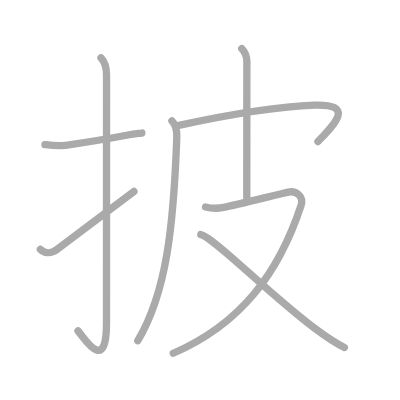
t = 0.00 s
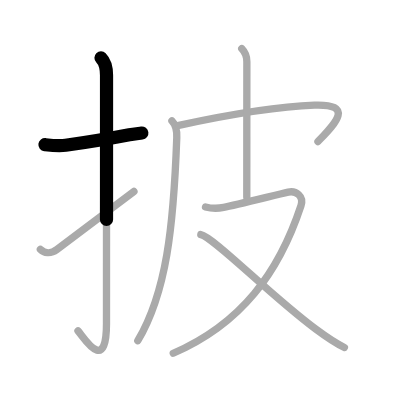
t = 1.50 s
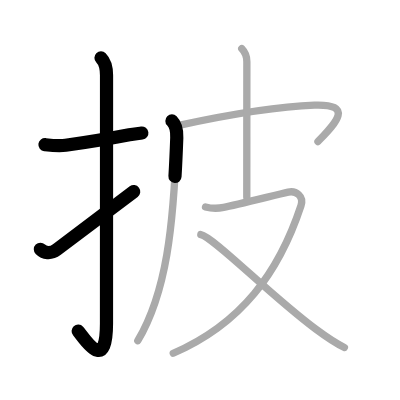
t = 3.25 s
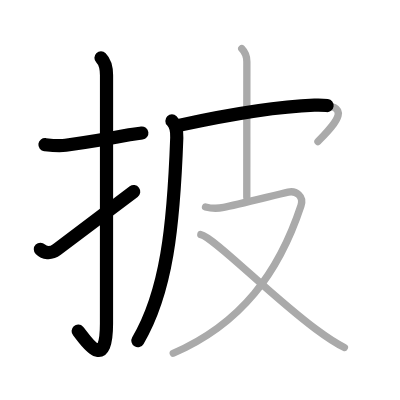
t = 4.75 s
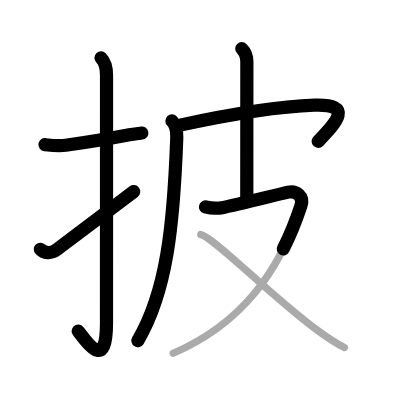
t = 6.50 s
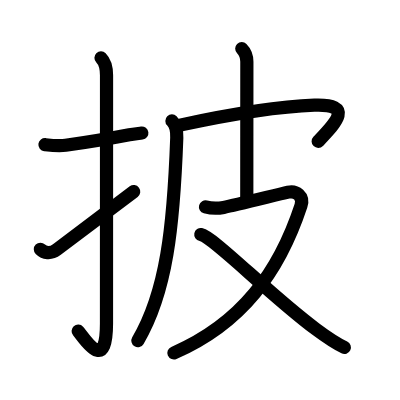
t = 8.00 s

The animated SVG that drew these frames (rendered in a browser with its animation timeline set to each time). Animation: 8 SMIL elements (animate=8); one cycle of 8.00 s.

<?xml version="1.0" standalone="no"?>
<!DOCTYPE svg PUBLIC "-//W3C//DTD SVG 1.1//EN"   "http://www.w3.org/Graphics/SVG/1.1/DTD/svg11.dtd">
<svg width="400px" height="400px"  version="1.1" xmlns="http://www.w3.org/2000/svg">
  <defs>
    <marker id="Triangle" viewBox="0 0 10 10" refX="0" refY="5" markerUnits="strokeWidth" markerWidth="3" style="stroke-opacity:0%;fill:#aaaaaa;" markerHeight="2" orient="auto">
      <path d="M 0 0 L 10 5 L 0 10 z" />
    </marker>
    
    <marker id="Arrow" viewBox="0 0 10 10" refX="5" refY="5" markerUnits="strokeWidth" markerWidth="1.8" style="stroke-opacity:0%;fill:#770000;" markerHeight="2" orient="auto">
      <path d="M 0 4 L 6 4 L 4 1 L 10 5 L 4 9 L 6 6 L 0 6 z" />
        <circle cx="5" cy="5" r="5" />
      </marker>
    
    <marker id="TriangleRed" viewBox="0 0 10 10" refX="0" refY="5" markerUnits="strokeWidth" markerWidth="3" style="stroke-opacity:0%;fill:#CC0000;" markerHeight="2" orient="auto">
      <path d="M 0 0 L 10 5 L 0 10 z" />
    </marker>
    
    <marker id="ArrowRed" viewBox="0 0 10 10" refX="5" refY="5" markerUnits="strokeWidth" markerWidth="1.8" style="stroke-opacity:0%;fill:#CC0000;" markerHeight="2" orient="auto">
      <path d="M 0 4 L 6 4 L 4 1 L 10 5 L 4 9 L 6 6 L 0 6 z" />
        <circle cx="5" cy="5" r="5" />
      </marker>
    
  </defs>
  
  <path style="fill:#ffffff; fill-opacity:100%; fill-rule:evenodd; stroke-width:0;" d="M 0 0 L 400px 0 L 400px 400px L 0 400px L 0 0" />

  <g transform="scale(3.6697247706422 3.6697247706422)">
<path style="fill:none; fill-opacity:0%; fill-rule:evenodd; stroke:#aaaaaa; stroke-opacity:100%; stroke-width: 1.5pt; stroke-linejoin:round; stroke-linecap:round;" d="M12.25 39.42c1.9 0.23 3.7 0.46 5.64 0.18c4.98-0.72 9.98-1.47 17.35-2.88c1.11-0.21 2.26-0.32 3.42-0.47"></path>
<path style="fill:none; fill-opacity:0%; fill-rule:evenodd; stroke:#aaaaaa; stroke-opacity:100%; stroke-width: 1.5pt; stroke-linejoin:round; stroke-linecap:round;" d="M27.52 15.75c1.12 1.12 1.51 2.62 1.51 4.77c0 15.23-0.01 56.21-0.01 67.65c0 14.25-6.32 3.53-7.77 2"></path>
<path style="fill:none; fill-opacity:0%; fill-rule:evenodd; stroke:#aaaaaa; stroke-opacity:100%; stroke-width: 1.5pt; stroke-linejoin:round; stroke-linecap:round;" d="M11 67.93c0.97 0.97 2.71 1.4 4.5 0.07c4.38-3.25 9.62-7.25 21-15.83"></path>
<path style="fill:none; fill-opacity:0%; fill-rule:evenodd; stroke:#aaaaaa; stroke-opacity:100%; stroke-width: 1.5pt; stroke-linejoin:round; stroke-linecap:round;" d="M46.85 32.95c1.1 1.1 1.4 2.43 1.32 4.56c-0.88 24.37-2.8 42.12-10.62 55.34"></path>
<path style="fill:none; fill-opacity:0%; fill-rule:evenodd; stroke:#aaaaaa; stroke-opacity:100%; stroke-width: 1.5pt; stroke-linejoin:round; stroke-linecap:round;" d="M48.74 34.16c14.64-3.16 25.93-5.13 36.95-5.51C97 28.25 91 34 86.65 38.57"></path>
<path style="fill:none; fill-opacity:0%; fill-rule:evenodd; stroke:#aaaaaa; stroke-opacity:100%; stroke-width: 1.5pt; stroke-linejoin:round; stroke-linecap:round;" d="M65.88 13.25c1.06 1.06 1.39 2.12 1.39 3.6c0 0.98-0.02 27.11-0.02 36.9"></path>
<path style="fill:none; fill-opacity:0%; fill-rule:evenodd; stroke:#aaaaaa; stroke-opacity:100%; stroke-width: 1.5pt; stroke-linejoin:round; stroke-linecap:round;" d="M56 56.39c1.23 0.33 2.48 0.61 4.95 0.13c3.3-0.65 13.89-3.31 17.58-4.16c2.1-0.49 4.35 1.07 3.48 3.7C76 74.25 65.75 88.25 47.21 96.26"></path>
<path style="fill:none; fill-opacity:0%; fill-rule:evenodd; stroke:#aaaaaa; stroke-opacity:100%; stroke-width: 1.5pt; stroke-linejoin:round; stroke-linecap:round;" d="M54.72 63.92c3.47 0.66 18.65 16.33 31.3 25.73c2.46 1.83 5.11 3.72 7.83 5.03"></path>

<path style="fill:none; fill-opacity:0%; fill-rule:evenodd; stroke:#000000; stroke-opacity:100%; stroke-width: 2.7pt; stroke-linejoin:round; stroke-linecap:round;" d="M12.25 39.42c1.9 0.23 3.7 0.46 5.64 0.18c4.98-0.72 9.98-1.47 17.35-2.88c1.11-0.21 2.26-0.32 3.42-0.47" pathLength="100" stroke-dashoffset="100" stroke-dasharray="100 105"><animate id="dashAnim1" attributeName="stroke-dashoffset" from="100" to="0" dur="1s" calcMode="linear" fill="freeze"/></path>
<path style="fill:none; fill-opacity:0%; fill-rule:evenodd; stroke:#000000; stroke-opacity:100%; stroke-width: 2.7pt; stroke-linejoin:round; stroke-linecap:round;" d="M27.52 15.75c1.12 1.12 1.51 2.62 1.51 4.77c0 15.23-0.01 56.21-0.01 67.65c0 14.25-6.32 3.53-7.77 2" pathLength="100" stroke-dashoffset="100" stroke-dasharray="100 105"><animate id="dashAnim2" attributeName="stroke-dashoffset" from="100" to="0" dur="1s" calcMode="linear" begin="dashAnim1.end" fill="freeze"/></path>
<path style="fill:none; fill-opacity:0%; fill-rule:evenodd; stroke:#000000; stroke-opacity:100%; stroke-width: 2.7pt; stroke-linejoin:round; stroke-linecap:round;" d="M11 67.93c0.97 0.97 2.71 1.4 4.5 0.07c4.38-3.25 9.62-7.25 21-15.83" pathLength="100" stroke-dashoffset="100" stroke-dasharray="100 105"><animate id="dashAnim3" attributeName="stroke-dashoffset" from="100" to="0" dur="1s" calcMode="linear" begin="dashAnim2.end" fill="freeze"/></path>
<path style="fill:none; fill-opacity:0%; fill-rule:evenodd; stroke:#000000; stroke-opacity:100%; stroke-width: 2.7pt; stroke-linejoin:round; stroke-linecap:round;" d="M46.85 32.95c1.1 1.1 1.4 2.43 1.32 4.56c-0.88 24.37-2.8 42.12-10.62 55.34" pathLength="100" stroke-dashoffset="100" stroke-dasharray="100 105"><animate id="dashAnim4" attributeName="stroke-dashoffset" from="100" to="0" dur="1s" calcMode="linear" begin="dashAnim3.end" fill="freeze"/></path>
<path style="fill:none; fill-opacity:0%; fill-rule:evenodd; stroke:#000000; stroke-opacity:100%; stroke-width: 2.7pt; stroke-linejoin:round; stroke-linecap:round;" d="M48.74 34.16c14.64-3.16 25.93-5.13 36.95-5.51C97 28.25 91 34 86.65 38.57" pathLength="100" stroke-dashoffset="100" stroke-dasharray="100 105"><animate id="dashAnim5" attributeName="stroke-dashoffset" from="100" to="0" dur="1s" calcMode="linear" begin="dashAnim4.end" fill="freeze"/></path>
<path style="fill:none; fill-opacity:0%; fill-rule:evenodd; stroke:#000000; stroke-opacity:100%; stroke-width: 2.7pt; stroke-linejoin:round; stroke-linecap:round;" d="M65.88 13.25c1.06 1.06 1.39 2.12 1.39 3.6c0 0.98-0.02 27.11-0.02 36.9" pathLength="100" stroke-dashoffset="100" stroke-dasharray="100 105"><animate id="dashAnim6" attributeName="stroke-dashoffset" from="100" to="0" dur="1s" calcMode="linear" begin="dashAnim5.end" fill="freeze"/></path>
<path style="fill:none; fill-opacity:0%; fill-rule:evenodd; stroke:#000000; stroke-opacity:100%; stroke-width: 2.7pt; stroke-linejoin:round; stroke-linecap:round;" d="M56 56.39c1.23 0.33 2.48 0.61 4.95 0.13c3.3-0.65 13.89-3.31 17.58-4.16c2.1-0.49 4.35 1.07 3.48 3.7C76 74.25 65.75 88.25 47.21 96.26" pathLength="100" stroke-dashoffset="100" stroke-dasharray="100 105"><animate id="dashAnim7" attributeName="stroke-dashoffset" from="100" to="0" dur="1s" calcMode="linear" begin="dashAnim6.end" fill="freeze"/></path>
<path style="fill:none; fill-opacity:0%; fill-rule:evenodd; stroke:#000000; stroke-opacity:100%; stroke-width: 2.7pt; stroke-linejoin:round; stroke-linecap:round;" d="M54.72 63.92c3.47 0.66 18.65 16.33 31.3 25.73c2.46 1.83 5.11 3.72 7.83 5.03" pathLength="100" stroke-dashoffset="100" stroke-dasharray="100 105"><animate id="dashAnim8" attributeName="stroke-dashoffset" from="100" to="0" dur="1s" calcMode="linear" begin="dashAnim7.end" fill="freeze"/></path>

</g>

</svg>  
          
